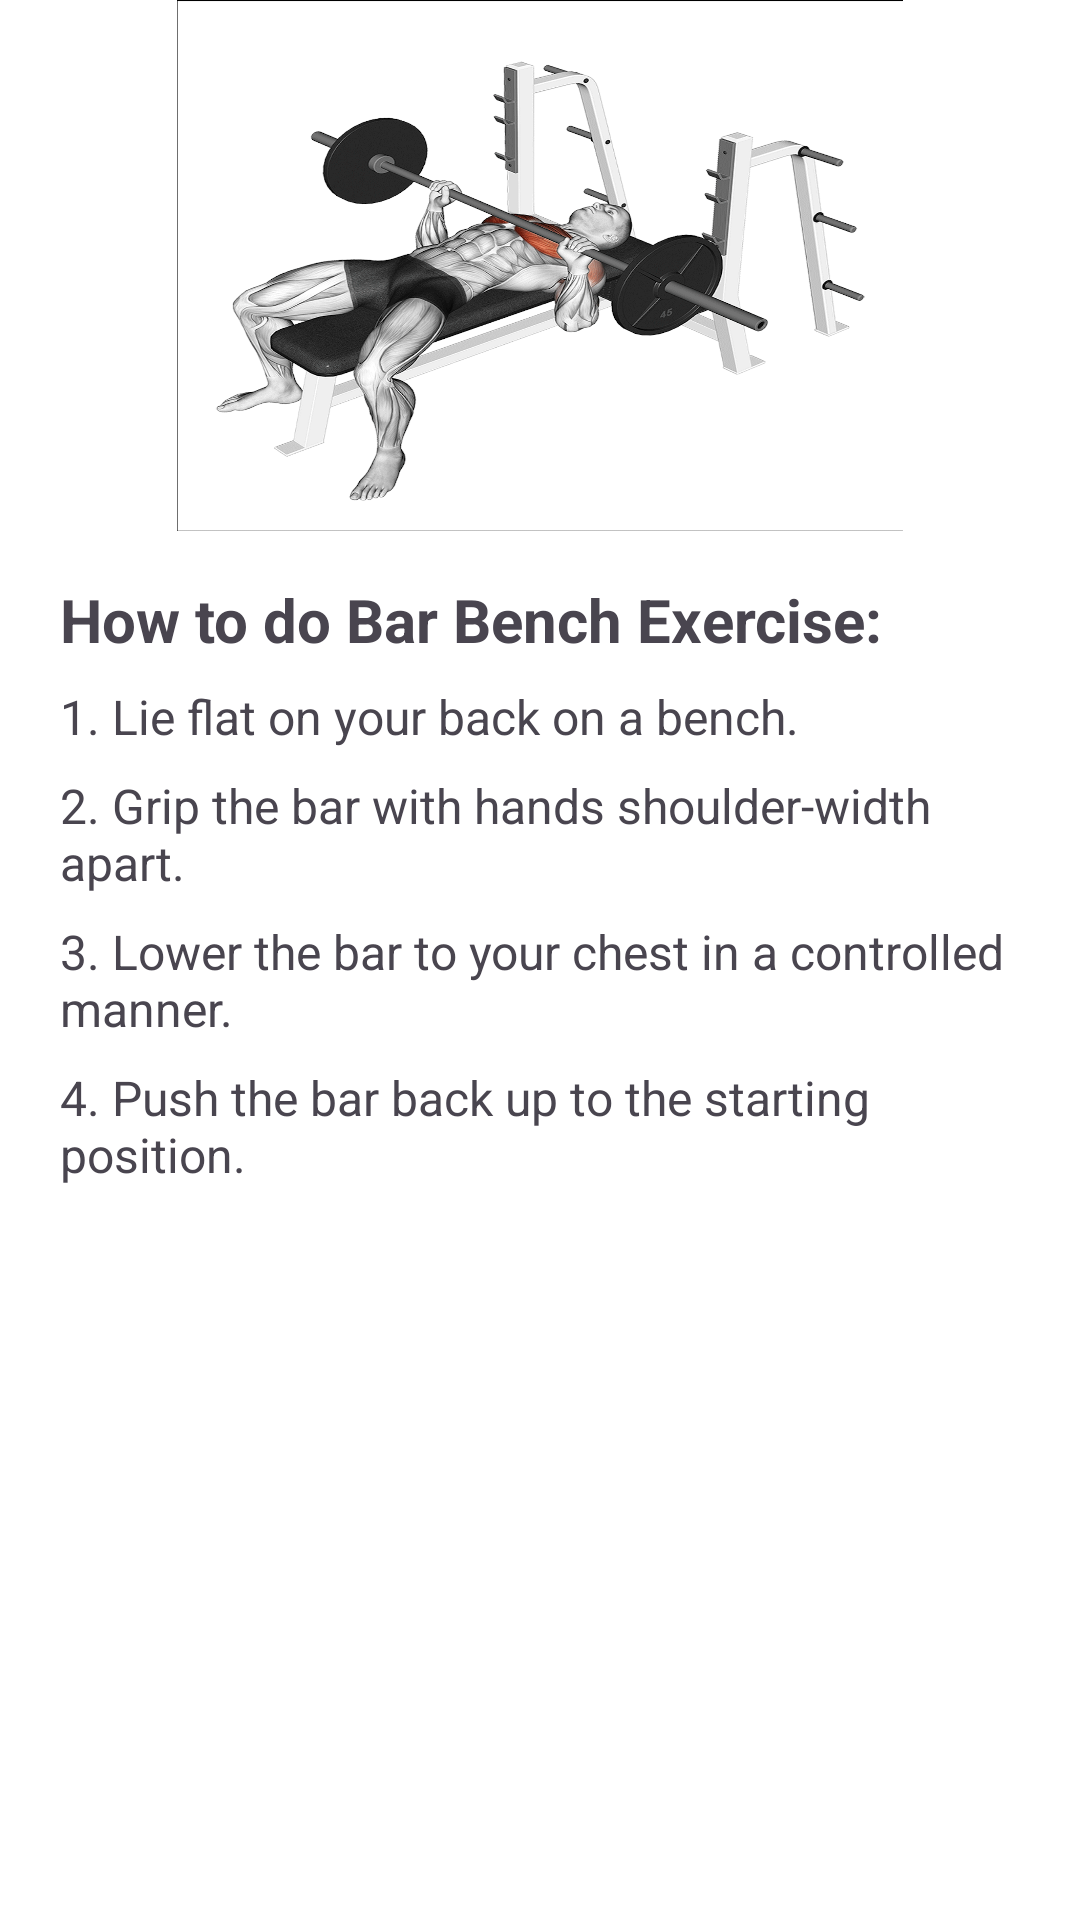

Reconstruct the res/layout file that produces this screen, plus the resources it refers to.
<!-- AndroidManifest.xml: application theme Theme.FitnessTacker -->
<!-- res/layout/bench_bottom_sheet.xml -->
<?xml version="1.0" encoding="utf-8"?>
<LinearLayout
    xmlns:android="http://schemas.android.com/apk/res/android"
    android:orientation="vertical"
    android:layout_width="match_parent"
    android:layout_height="600dp"
    android:gravity="center_horizontal"
    android:paddingHorizontal="20dp"
    android:paddingBottom="100dp"
    android:background="@color/white">

    <ImageView
        android:id="@+id/imageViewIncline"
        android:layout_width="242dp"
        android:layout_height="177dp"
        android:background="@drawable/bench" />

    <TextView
        android:id="@+id/instructionsTextViewIncline"
        android:layout_width="match_parent"
        android:layout_height="wrap_content"
        android:layout_marginTop="16dp"
        android:text="How to do Bar Bench Exercise:"
        android:textSize="20sp"
        android:textStyle="bold" />

    <TextView
        android:layout_width="match_parent"
        android:layout_height="wrap_content"
        android:text="1. Lie flat on your back on a bench."
        android:textSize="16sp"
        android:layout_marginTop="8dp" />

    <TextView
        android:layout_width="match_parent"
        android:layout_height="wrap_content"
        android:text="2. Grip the bar with hands shoulder-width apart."
        android:textSize="16sp"
        android:layout_marginTop="8dp" />

    <TextView
        android:layout_width="match_parent"
        android:layout_height="wrap_content"
        android:text="3. Lower the bar to your chest in a controlled manner."
        android:textSize="16sp"
        android:layout_marginTop="8dp" />

    
    <TextView
        android:layout_width="match_parent"
        android:layout_height="wrap_content"
        android:text="4. Push the bar back up to the starting position."
        android:textSize="16sp"
        android:layout_marginTop="8dp" />



</LinearLayout>
<!-- resources referenced by this layout -->
<resources>
  <!-- drawable bench: png bitmap (drawable, 754736 bytes) -->
  <style name="Theme.FitnessTacker" parent="Base.Theme.FitnessTacker" />
  <style name="Base.Theme.FitnessTacker" parent="Theme.Material3.DayNight.NoActionBar">
          
          
      </style>
  <!-- not gathered from this repository: default colours our renderer supplied (Android Studio template values) -->
  <color name="white">#FFFFFFFF</color>
</resources>
